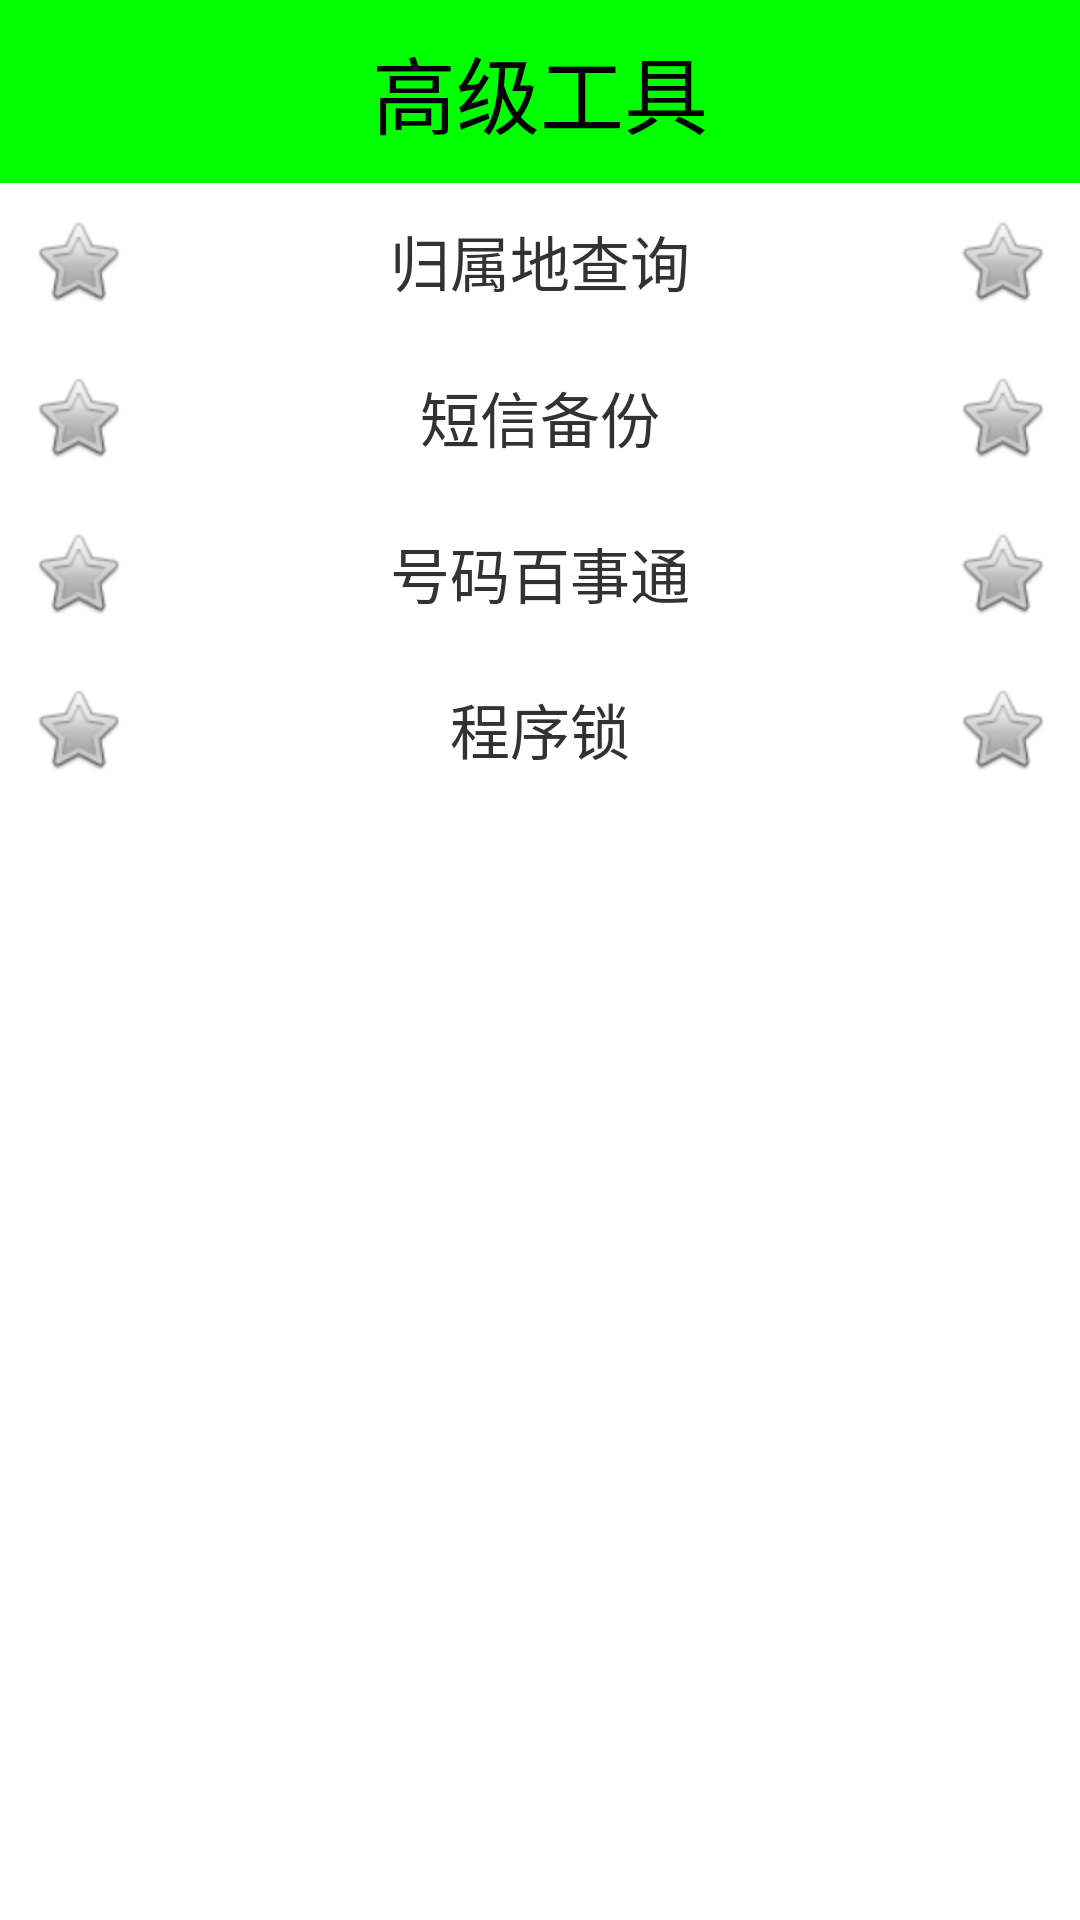

Layout XML and referenced resources for this Android screen:
<!-- AndroidManifest.xml: application theme AppTheme -->
<!-- res/layout/activity_atool.xml -->
<?xml version="1.0" encoding="utf-8"?>
<LinearLayout xmlns:android="http://schemas.android.com/apk/res/android"
    android:layout_width="match_parent"
    android:layout_height="match_parent"
    android:orientation="vertical" >

    <TextView
        style="@style/TitleStyle"
        android:text="高级工具" />

    <TextView
        android:id="@+id/tv_query_phone_address"
        android:layout_width="match_parent"
        android:layout_height="wrap_content"
        android:background="@drawable/selector_atool_item_bg"
        android:drawableLeft="@android:drawable/btn_star"
        android:drawableRight="@android:drawable/btn_star"
        android:gravity="center_vertical|center_horizontal"
        android:padding="10dp"
        android:text="归属地查询"
        android:textSize="20sp" >
    </TextView>

    <TextView
        android:id="@+id/tv_sms_backup"
        android:layout_width="match_parent"
        android:layout_height="wrap_content"
        android:background="@drawable/selector_atool_item_bg"
        android:drawableLeft="@android:drawable/btn_star"
        android:drawableRight="@android:drawable/btn_star"
        android:gravity="center_vertical|center_horizontal"
        android:padding="10dp"
        android:text="短信备份"
        android:textSize="20sp" >
    </TextView>

    <TextView
        android:id="@+id/tv_commonnumber_query"
        android:layout_width="match_parent"
        android:layout_height="wrap_content"
        android:background="@drawable/selector_atool_item_bg"
        android:drawableLeft="@android:drawable/btn_star"
        android:drawableRight="@android:drawable/btn_star"
        android:gravity="center_vertical|center_horizontal"
        android:padding="10dp"
        android:text="号码百事通"
        android:textSize="20sp" >
    </TextView>

    <TextView
        android:id="@+id/tv_app_lock"
        android:layout_width="match_parent"
        android:layout_height="wrap_content"
        android:background="@drawable/selector_atool_item_bg"
        android:drawableLeft="@android:drawable/btn_star"
        android:drawableRight="@android:drawable/btn_star"
        android:gravity="center"
        android:padding="10dp"
        android:text="程序锁"
        android:textSize="20sp" >
    </TextView>

</LinearLayout>
<!-- resources referenced by this layout -->
<resources>
  <style name="TitleStyle">
          
           <item name="android:layout_width">match_parent</item>
           <item name="android:layout_height">wrap_content</item>
           <item name="android:padding">10dp</item>
           <item name="android:textSize">28sp</item>
           <item name="android:gravity">center</item>
           <item name="android:background">#0f0</item>
           <item name="android:textColor">#000</item>
      </style>
  <style name="AppTheme" parent="AppBaseTheme">
          
           <item name="android:windowNoTitle">true</item>
      </style>
  <style name="AppBaseTheme" parent="android:Theme.Light">
          
      </style>
</resources>
